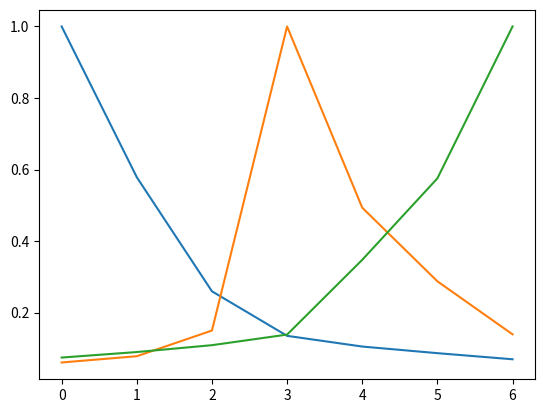

The script that saved this image:
import matplotlib.pyplot as plt


terms = ['Низкий', 'Средний', 'Высокий']
ranges = ['0-5', '6-10', '11-15', '16-20', '21-25', '26-30', '35-40']


def calculate_neuro_fuzzy_func(matrix):
    for i in range(7):
        for j in range(7):
            if matrix[i][j] == 0:
                matrix[i][j] = 1.0 / matrix[j][i]

    m = [0 for i in range(7)]

    for i in range(7):
        for j in range(7):
            m[i] += matrix[i][j]

    for i in range(7):
        m[i] = 1.0 / m[i]

    print(m)

    m_max = max(m)
    for i in range(7):
        m[i] = m[i] / m_max

    print(m)

    return m


expert_low = [
    [1, 0, 0, 0, 0, 0, 0],
    [2, 1, 0, 0, 0, 0, 0],
    [4, 3, 1, 0, 0, 0, 0],
    [6, 5, 4, 1, 0, 0, 0],
    [7, 6, 4, 3, 1, 0, 0],
    [8, 7, 5, 3, 2, 1, 0],
    [9, 8, 7, 3, 3, 2, 1]
]

expert_medium = [
    [1, 2, 6, 9, 8, 7, 5],
    [0, 1, 5, 8, 7, 5, 3],
    [0, 0, 1, 5, 5, 3, 1],
    [0, 0, 0, 1, 1.0/2, 1.0/5, 1.0/6],
    [0, 0, 0, 0, 1, 1, 1.0/5],
    [0, 0, 0, 0, 0, 1, 1.0/3],
    [0, 0, 0, 0, 0, 0, 1]
]

expert_high = [
    [1, 2, 3, 3, 7, 8, 8],
    [0, 1, 2, 2, 5, 7, 9],
    [0, 0, 1, 3, 4, 6, 7],
    [0, 0, 0, 1, 4, 5, 6],
    [0, 0, 0, 0, 1, 2, 3],
    [0, 0, 0, 0, 0, 1, 2],
    [0, 0, 0, 0, 0, 0, 1]
]

plt.plot(calculate_neuro_fuzzy_func(expert_low))
plt.plot(calculate_neuro_fuzzy_func(expert_medium))
plt.plot(calculate_neuro_fuzzy_func(expert_high))
plt.show()